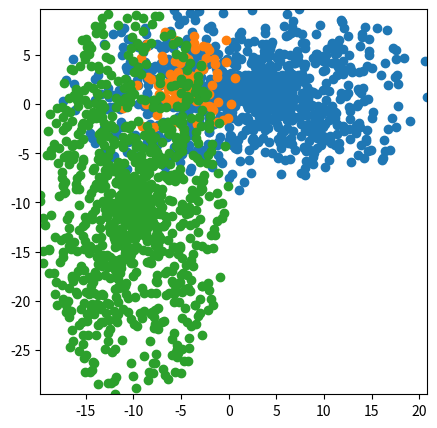

Write the Python code that produced this figure.
from dataclasses import dataclass
import matplotlib.pyplot as plt
from mpl_toolkits.mplot3d import axes3d, Axes3D
from typing import List
import math
import numpy as np



MAX_DIMENSION_SIZE = 10

@dataclass
class Properties:
    radius: float = 5
    num_samples: int = 1000   # number of points
    num_features: int = 2    # dimensions
    center: List[float] = None
    scale_coefs: List[float] = None


class Set:
    max_cords: List[float] = None
    min_cords: List[float] = None

    def __init__(self, properties: Properties):
        self.props = properties
        self.max_cords = [-1e6] * self.props.num_features
        self.min_cords = [1e6] * self.props.num_features
        self.points = np.ndarray(shape=(self.props.num_samples, self.props.num_features), dtype=float)
        if self.props.scale_coefs is None or not len(self.props.scale_coefs) == self.props.num_features:
            self.props.scale_coefs = [1] * self.props.num_features

        if self.props.center is None or not len(self.props.center) == self.props.num_features:
            self.props.center = [0] * self.props.num_features

    def create_points(self):
        for point_id in range(self.props.num_samples):
            vector = np.random.uniform(-1, 1, self.props.num_features)
            radius = np.random.uniform(0, self.props.radius)
            norm = math.sqrt(sum([el * el for el in vector]))
            self.points[point_id] = [cord / norm * radius + self.props.center[ix] for ix, cord in enumerate(vector)]
            self.points[point_id] *= self.props.scale_coefs
            self.max_cords = [max(self.max_cords[i], self.points[point_id][i]) for i in range(self.props.num_features)]
            self.min_cords = [min(self.min_cords[i], self.points[point_id][i]) for i in range(self.props.num_features)]



class World:
    max_cords: List[float] = None
    min_cords: List[float] = None

    def __init__(self, prop_list: List[Properties]):
        self.prop_list = prop_list
        self.sets = []
        self.max_cords = [-1e6] * MAX_DIMENSION_SIZE
        self.min_cords = [1e6] * MAX_DIMENSION_SIZE

    def create_sets(self):
        for prop in self.prop_list:
            figure = Set(prop)
            figure.create_points()
            self.sets.append(figure)
            for i in range(MAX_DIMENSION_SIZE):
                if i >= figure.props.num_features:
                    break
                self.max_cords[i] = max(self.max_cords[i], figure.max_cords[i])
                self.min_cords[i] = min(self.min_cords[i], figure.min_cords[i])

    def plot_2d(self, cord_x=0, cord_y=1):
        plt.figure(figsize=(5, 5))
        plt.axis([self.min_cords[cord_x], self.max_cords[cord_x], self.min_cords[cord_y], self.max_cords[cord_y]])

        for s in self.sets:
            x = s.points[:, cord_x] if s.points.shape[1] >= cord_x + 1 else np.zeros(s.points.shape[0])
            y = s.points[:, cord_y] if s.points.shape[1] >= cord_y + 1 else np.zeros(s.points.shape[0])
            #y = s.points[:, 1] if s.points.shape[1] >= 2 else np.zeros(s.points.shape[0])
            plt.scatter(x, y)
        plt.show()

    def plot_3d(self):
        fig = plt.figure()
        ax = Axes3D(fig)
        for s in self.sets:
            x = s.points[:, 0]
            y = s.points[:, 1] if s.points.shape[1] >= 2 else np.zeros(s.points.shape[0])
            z = s.points[:, 2] if s.points.shape[1] >= 3 else np.zeros(s.points.shape[0])
            ax.scatter(x, y, z)
        # plt.plot(self.points[:, feature1], self.points[:, feature2], 'ro')
        plt.show()


if __name__ == "__main__":
    props = [Properties(radius=10, num_samples=int(1e3), num_features=3,
                        scale_coefs=[2, 1, 4],
                        center=[1, 1, 1]),
             Properties(radius=7, num_samples=int(1e2), num_features=3, center=[-5, 2, 9]),
             Properties(radius=10, num_samples=int(1e3), num_features=2, scale_coefs=[1, 2], center=[-10, -5])
             ]

    world = World(props)
    world.create_sets()
    world.plot_2d()

